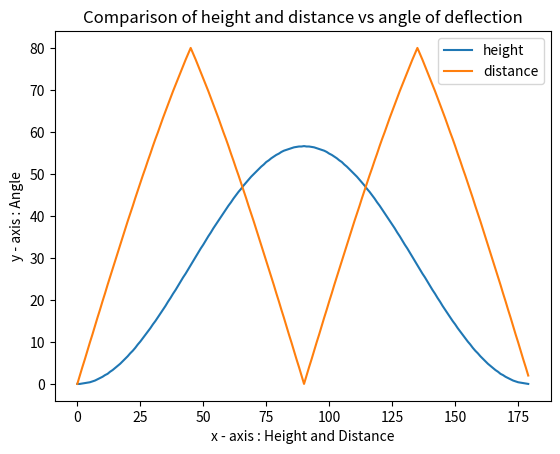

Recreate this plot in Python.
import math
import random as rand
from scipy import constants
import matplotlib.pyplot as plt

yard_30=27.432

def power(speed_1,speed_2):
    return speed_2-speed_1

def max_height(velocity, theta):
    h = (math.pow(velocity,2)*math.pow(math.sin(theta*math.pi/180),2))/(2*constants.g)
    return round(abs(h),1)

def ball_range(v, theta):
    sr=0
    if (theta <= 45):
        sr = (math.pow(v,2)*math.cos((90-theta)*math.pi/180))/(constants.g)
    if (theta >45 and theta<=90):
        sr = (math.pow(v,2)*math.cos(theta*math.pi/180))/(constants.g)
    if (theta >90 and theta<135):
        sr = (math.pow(v,2)*math.cos((180-theta)*math.pi/180))/(constants.g)
    if (theta>=135 and theta<180):
        sr = (math.pow(v,2)*math.cos((theta+90)*math.pi/180))/(constants.g)
    
    return round(abs(sr),1)

def shot_region(theta, hand):
    # Longon and Longoff
    if theta>=0 and theta<30:
        if hand == 'R':
            return "Long-on"
        else:
            return "Long-off"
    if theta>=330 and theta<360:
        if hand == 'L':
            return "Long-on"
        else:
            return "Long-off"

    # thirdman and fineleg
    if theta>=135 and theta<180:
        if hand == 'R':
            return "Fine-leg"
        else:
            return "Third-Man"
    if theta>=180 and theta<225:
        if hand == 'R':
            return "Third-Man"
        else:
            return "Fine-leg"

    # Covers and Middon
    if theta>=30 and theta<70:
        if hand == 'R':
            return "Min-on"
        else:
            return "Covers"
    if theta>=290 and theta<330:
        if hand == 'R':
            return "Covers"
        else:
            return "Mid-on"
    
    # Point and Square Leg
    if theta>=70 and theta<135:
        if hand == 'R':
            return "Square-Leg"
        else:
            return "Point"
    if theta>=225 and theta<290:
        if hand == 'R':
            return "Point"
        else:
            return "Square-leg"

    return 0



h = 180
angle = [0 for x in range(h)]
height = [0 for x in range(h)]
distance = [0 for x in range(h)]
shot_angle = [None for x in range(h)]
shot = [None for x in range(h)]
for i in range(0,h):
    p = rand.randint(0, 360)
    angle[i] = i
    height[i] = max_height(120*5/18, i)
    distance[i] = ball_range(120*5/18, i)
    shot_angle[i] = p
    shot[i] = shot_region(p, 'L')
    print(angle[i], height[i], distance[i],shot_angle[i], shot[i])


plt.plot(angle, height, label = 'height')
plt.plot(angle, distance, label = 'distance')
plt.xlabel('x - axis : Height and Distance')
# naming the y axis
plt.ylabel('y - axis : Angle')
 
# giving a title to my graph
plt.title('Comparison of height and distance vs angle of deflection')
plt.legend()
 
# function to show the plot
# plt.show()